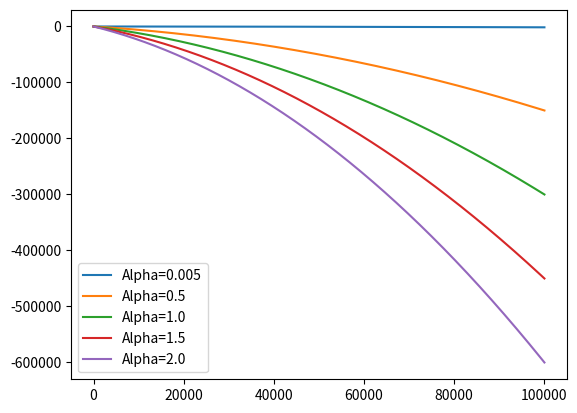

Source code (Python):
#Gradient Descent illustration with learning rate and number of steps

#TODO:

# Change the mathematical function

import numpy as np
import matplotlib.pyplot as plt

def loss_fn(x,x_pred):
    return  np.sum( ( x - x_pred ) ** 2 ) / np.size( x )

def dummy_fn(x):
    expr=x**2+3*x+6
    gradient=2*x+3

    return gradient 

def sim_fn(nsteps=1,alpha=0.5):
    values=np.linspace(-1,1,nsteps)

    weight_init=2
    weight_change=[]

    for val in values:
        weight_init=weight_init-alpha*(dummy_fn(val))
        weight_change.append(weight_init)

    return weight_change,nsteps

def plot_vs_nsteps():
    weights_1,nsteps_1= sim_fn(nsteps=10000)
    weights_2,nsteps_2= sim_fn(nsteps=20000)
    weights_3,nsteps_3= sim_fn(nsteps=50000)

    plt.plot(weights_1,label=f'Steps={nsteps_1}')
    plt.plot(weights_2,label=f'Steps={nsteps_2}')
    plt.plot(weights_3,label=f'Steps={nsteps_3}')

    plt.legend()
    plt.show()

def plot_vs_alpha():

    alpha_vals=[0.005,0.5,1.0,1.5,2.0]

    for alpha in alpha_vals:
        weights,nsteps = sim_fn(nsteps=100000,alpha=alpha)
        plt.plot(weights,label=f'Alpha={alpha}')
        plt.legend()

    plt.show()

plot_vs_alpha()
